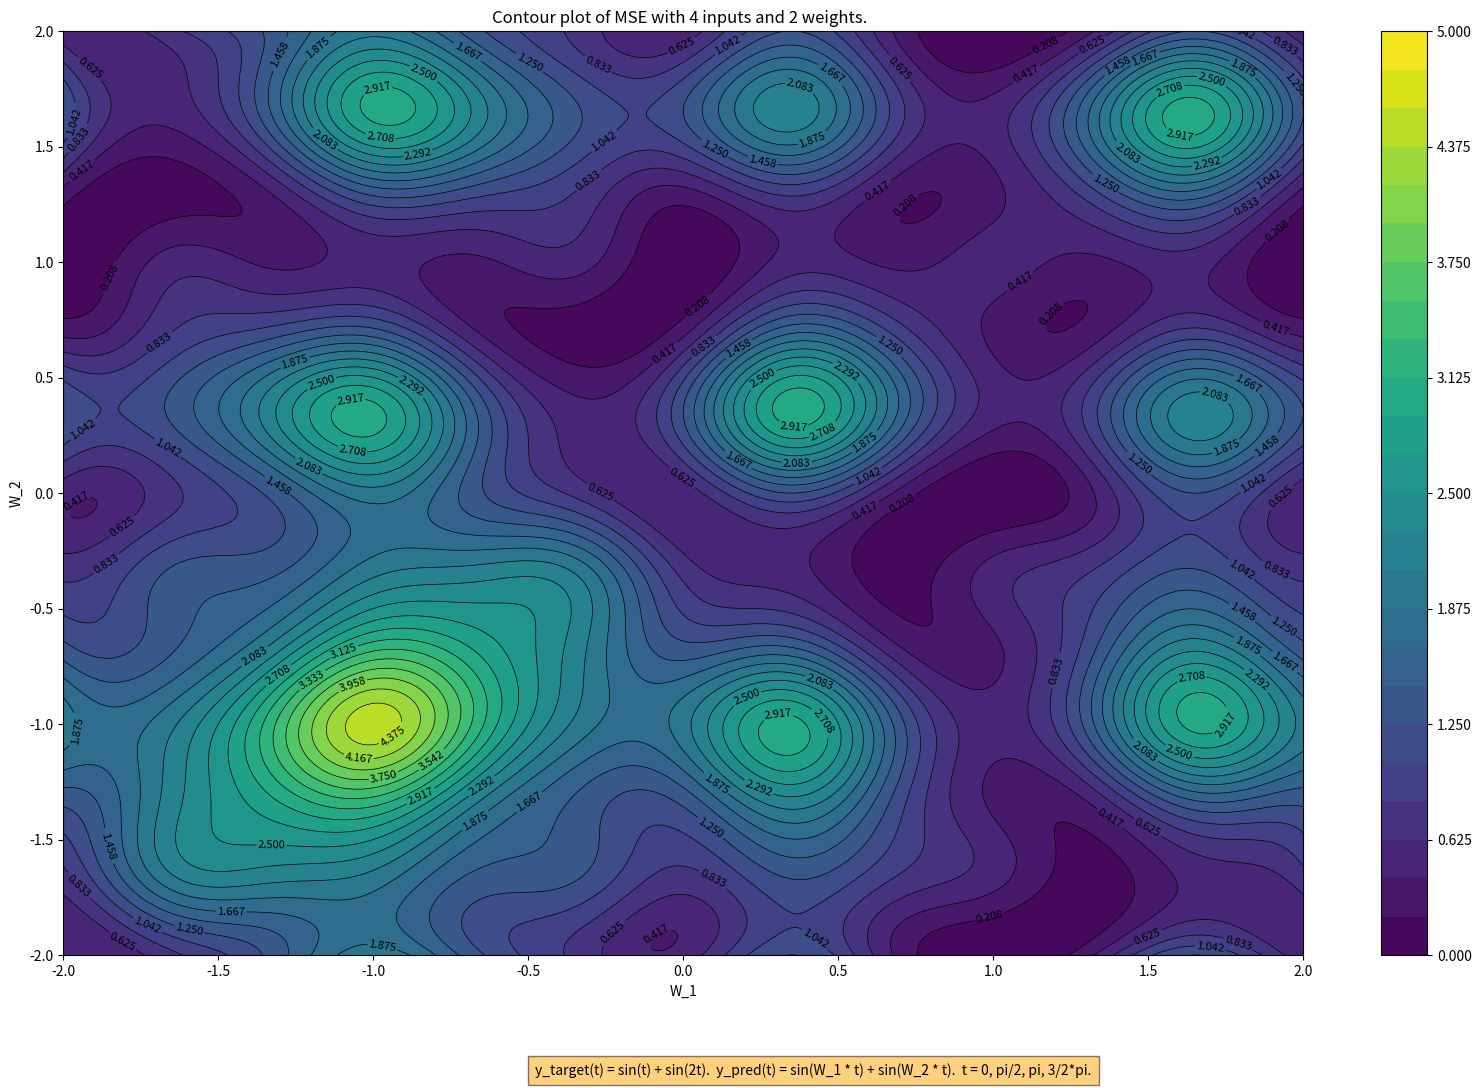

The matplotlib source for this figure:
import numpy as np
import matplotlib.pyplot as plt

pi = np.pi
sin = np.sin
sign = np.sign

# Create a meshgrid for x and y
w1 = np.linspace(-2, 2, 400)
w2 = np.linspace(-2, 2, 400)
w1, w2 = np.meshgrid(w1, w2)


def y(w1, w2, x):
    return sin(w1 * x) + sin(w2 * x)


def binarzed_y(w1, w2, x):
    return sign(sign(sin(sign(w1) * x)) + sign(sin(sign(w2) * x)))


def half_binarzed_y(w1, w2, x):
    return sign(sign(sin(w1 * x)) + sign(sin(w2 * x)))


# Calculate z based on the given function
z = ((y(w1, w2, pi / 2) - 1) ** 2
     + (y(w1, w2, pi)) ** 2
     + (y(w1, w2, 3 / 2 * pi) + 1) ** 2
     ) / 4

# Create the plot
fig, ax = plt.subplots(figsize=(20, 12))
levels = np.linspace(0, 5, 25)
contour = ax.contourf(w1, w2, z, levels=levels, cmap='viridis')
contour_lines = ax.contour(w1, w2, z, levels=levels,
                           colors='black', linewidths=0.5)
ax.clabel(contour_lines, inline=True, fontsize=8)

plt.colorbar(contour)

# Labels and title
plt.xlabel('W_1')
plt.ylabel('W_2')
plt.title('Contour plot of MSE with 4 inputs and 2 weights.  ')
plt.figtext(0.5, 0.01,
            'y_target(t) = sin(t) + sin(2t).  '
            'y_pred(t) = sin(W_1 * t) + sin(W_2 * t).  '
            't = 0, pi/2, pi, 3/2*pi.',
            ha="center", fontsize=10,
            bbox={"facecolor": "orange", "alpha": 0.5, "pad": 5})

# Show the plot
plt.show()
